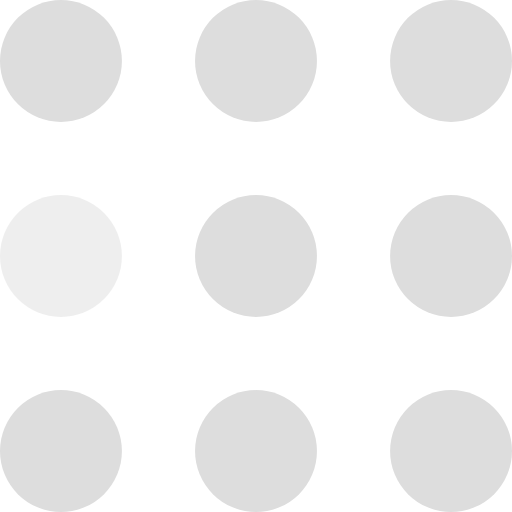
t = 0.00 s
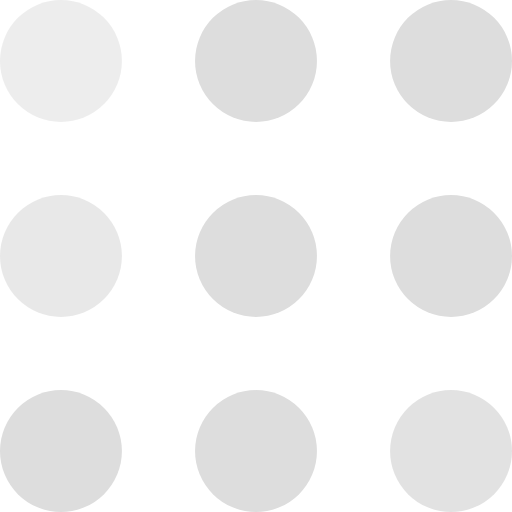
t = 0.30 s
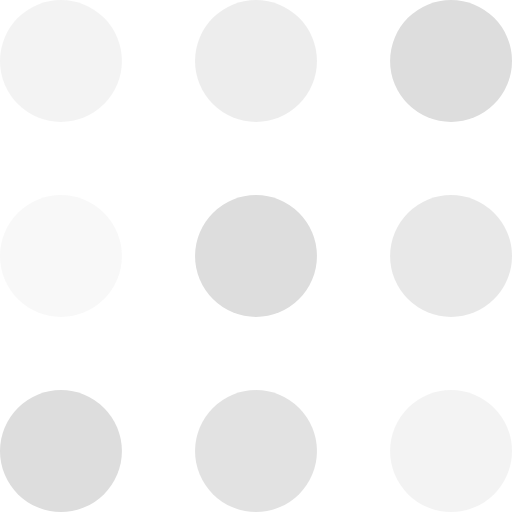
t = 0.60 s
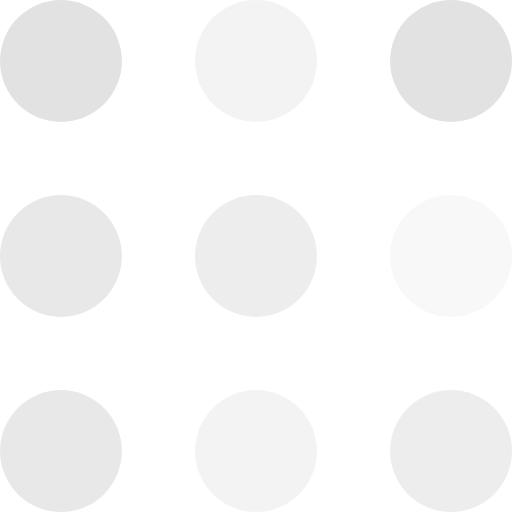
t = 0.90 s
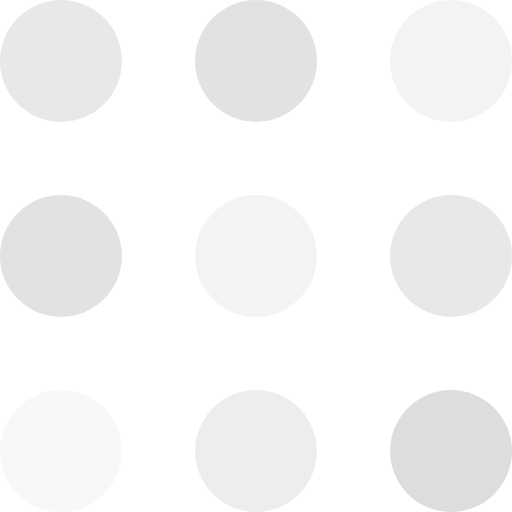
t = 1.20 s
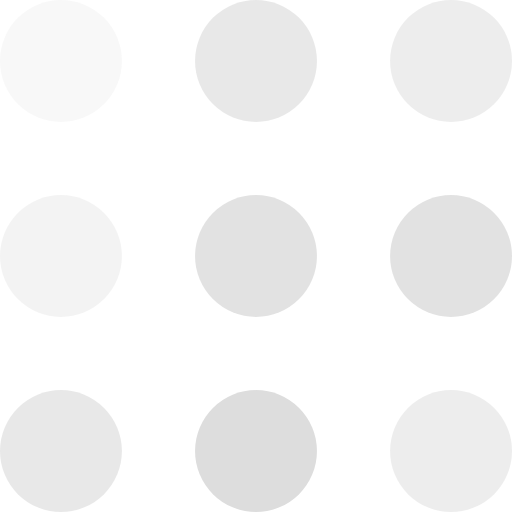
t = 1.50 s

The animated SVG that drew these frames (rendered in a browser with its animation timeline set to each time). Animation: 9 SMIL elements (animate=9); one cycle of 1.80 s, repeats indefinitely.

<svg width="105" height="105" viewBox="0 0 105 105" xmlns="http://www.w3.org/2000/svg" fill="#ddd">
    <circle cx="12.5" cy="12.5" r="12.5">
        <animate attributeName="fill-opacity"
         begin="0s" dur="1s"
         values="1;.2;1" calcMode="linear"
         repeatCount="indefinite" />
    </circle>
    <circle cx="12.5" cy="52.5" r="12.5" fill-opacity=".5">
        <animate attributeName="fill-opacity"
         begin="100ms" dur="1s"
         values="1;.2;1" calcMode="linear"
         repeatCount="indefinite" />
    </circle>
    <circle cx="52.5" cy="12.5" r="12.5">
        <animate attributeName="fill-opacity"
         begin="300ms" dur="1s"
         values="1;.2;1" calcMode="linear"
         repeatCount="indefinite" />
    </circle>
    <circle cx="52.5" cy="52.5" r="12.5">
        <animate attributeName="fill-opacity"
         begin="600ms" dur="1s"
         values="1;.2;1" calcMode="linear"
         repeatCount="indefinite" />
    </circle>
    <circle cx="92.5" cy="12.5" r="12.5">
        <animate attributeName="fill-opacity"
         begin="800ms" dur="1s"
         values="1;.2;1" calcMode="linear"
         repeatCount="indefinite" />
    </circle>
    <circle cx="92.5" cy="52.5" r="12.5">
        <animate attributeName="fill-opacity"
         begin="400ms" dur="1s"
         values="1;.2;1" calcMode="linear"
         repeatCount="indefinite" />
    </circle>
    <circle cx="12.5" cy="92.5" r="12.5">
        <animate attributeName="fill-opacity"
         begin="700ms" dur="1s"
         values="1;.2;1" calcMode="linear"
         repeatCount="indefinite" />
    </circle>
    <circle cx="52.5" cy="92.5" r="12.5">
        <animate attributeName="fill-opacity"
         begin="500ms" dur="1s"
         values="1;.2;1" calcMode="linear"
         repeatCount="indefinite" />
    </circle>
    <circle cx="92.5" cy="92.5" r="12.5">
        <animate attributeName="fill-opacity"
         begin="200ms" dur="1s"
         values="1;.2;1" calcMode="linear"
         repeatCount="indefinite" />
    </circle>
</svg>
